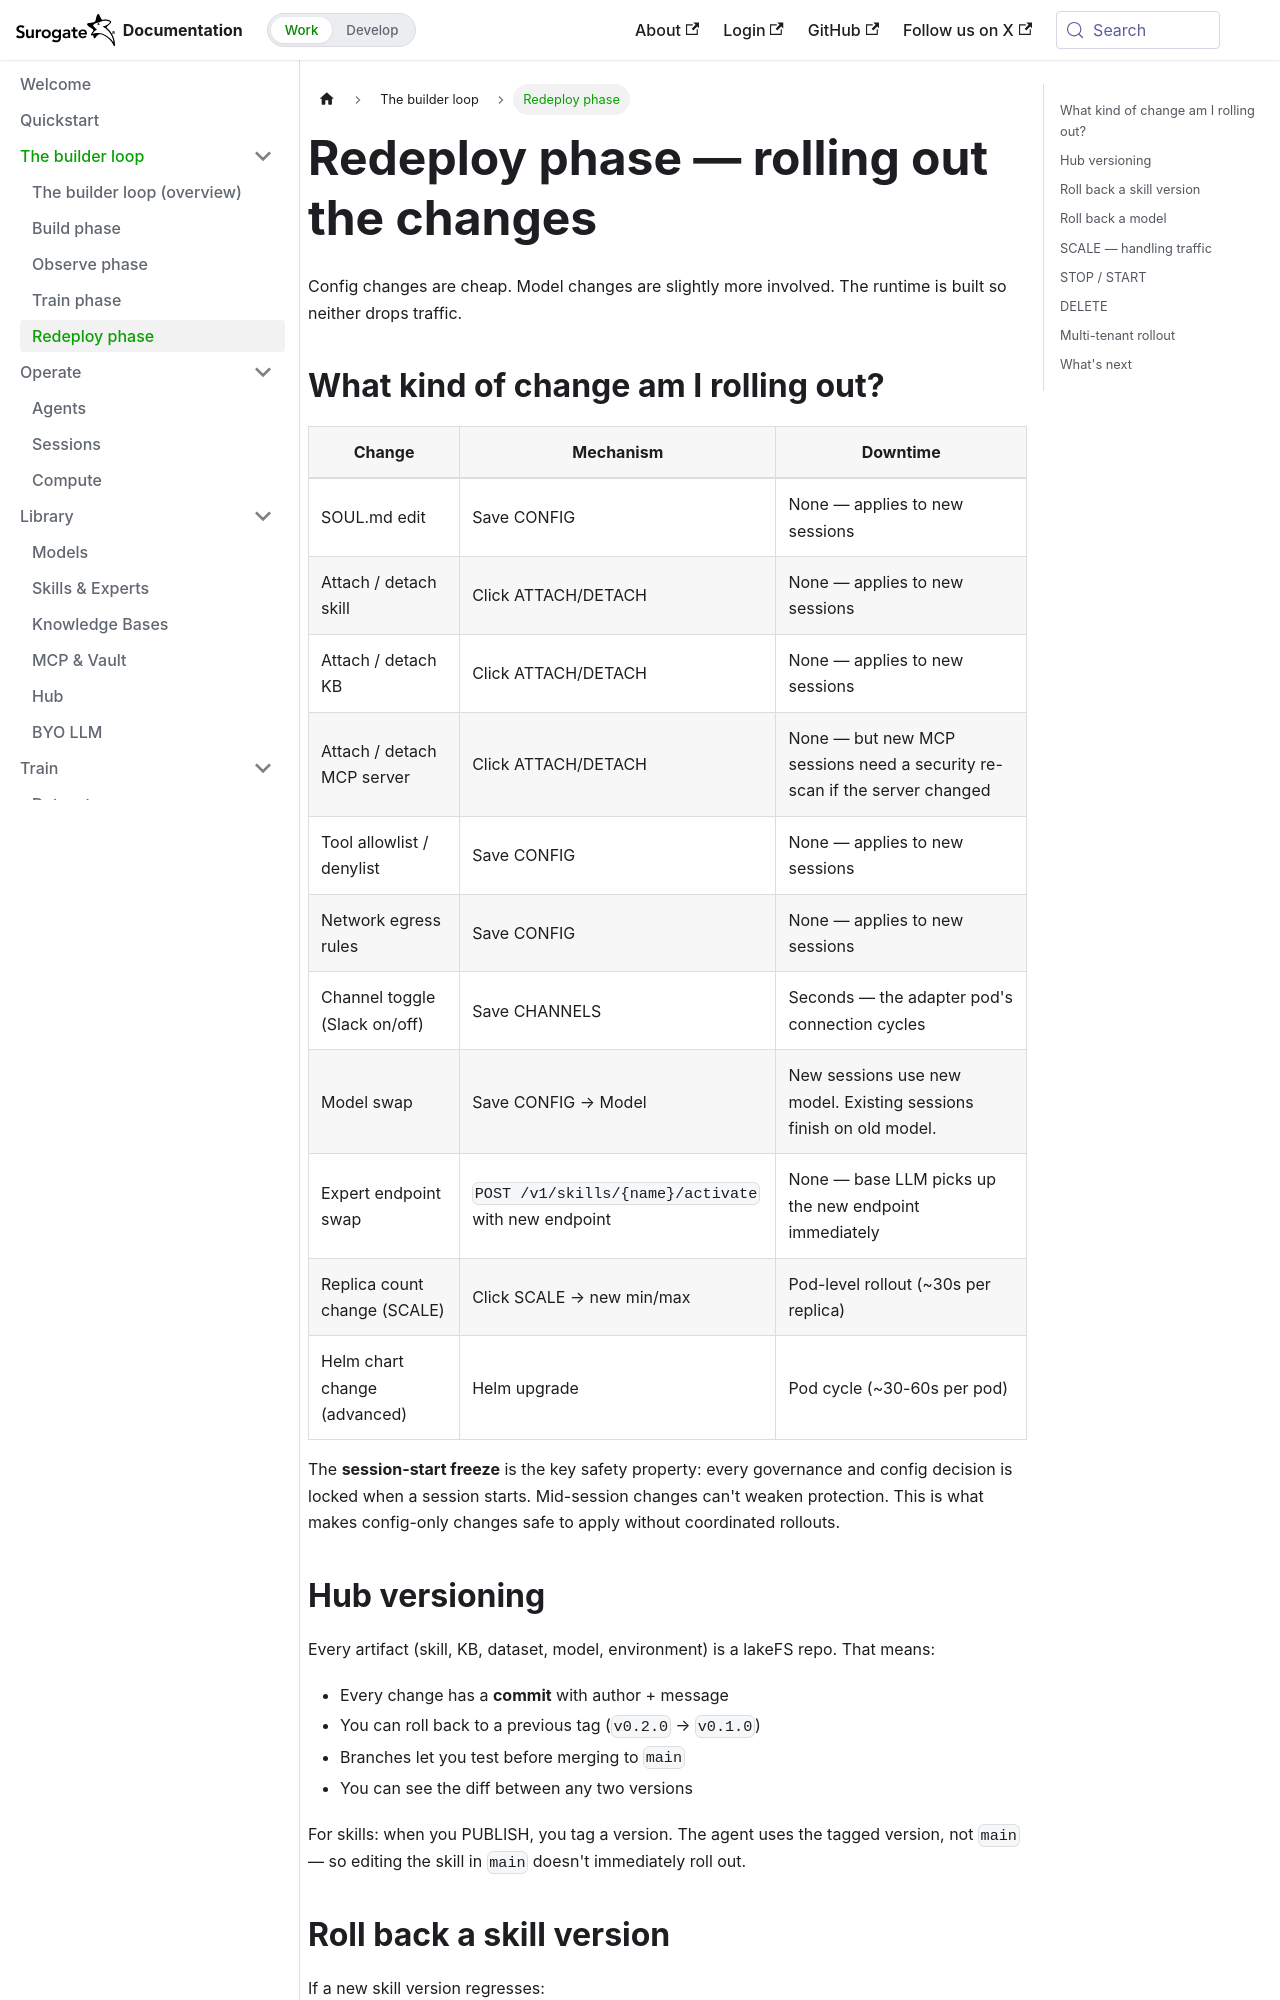

repository: invergent-ai/surogate-docs · page: develop/loop/redeploy.html · generator: docusaurus

---
title: Redeploy phase
sidebar_position: 5
---

# Redeploy phase — rolling out the changes

Config changes are cheap. Model changes are slightly more involved. The runtime is built so neither drops traffic.

## What kind of change am I rolling out?

| Change | Mechanism | Downtime |
|---|---|---|
| SOUL.md edit | Save CONFIG | None — applies to new sessions |
| Attach / detach skill | Click ATTACH/DETACH | None — applies to new sessions |
| Attach / detach KB | Click ATTACH/DETACH | None — applies to new sessions |
| Attach / detach MCP server | Click ATTACH/DETACH | None — but new MCP sessions need a security re-scan if the server changed |
| Tool allowlist / denylist | Save CONFIG | None — applies to new sessions |
| Network egress rules | Save CONFIG | None — applies to new sessions |
| Channel toggle (Slack on/off) | Save CHANNELS | Seconds — the adapter pod's connection cycles |
| Model swap | Save CONFIG → Model | New sessions use new model. Existing sessions finish on old model. |
| Expert endpoint swap | `POST /v1/skills/{name}/activate` with new endpoint | None — base LLM picks up the new endpoint immediately |
| Replica count change (SCALE) | Click SCALE → new min/max | Pod-level rollout (~30s per replica) |
| Helm chart change (advanced) | Helm upgrade | Pod cycle (~30-60s per pod) |

The **session-start freeze** is the key safety property: every governance and config decision is locked when a session starts. Mid-session changes can't weaken protection. This is what makes config-only changes safe to apply without coordinated rollouts.

## Hub versioning

Every artifact (skill, KB, dataset, model, environment) is a lakeFS repo. That means:

- Every change has a **commit** with author + message
- You can roll back to a previous tag (`v0.2.0` → `v0.1.0`)
- Branches let you test before merging to `main`
- You can see the diff between any two versions

For skills: when you PUBLISH, you tag a version. The agent uses the tagged version, not `main` — so editing the skill in `main` doesn't immediately roll out.
